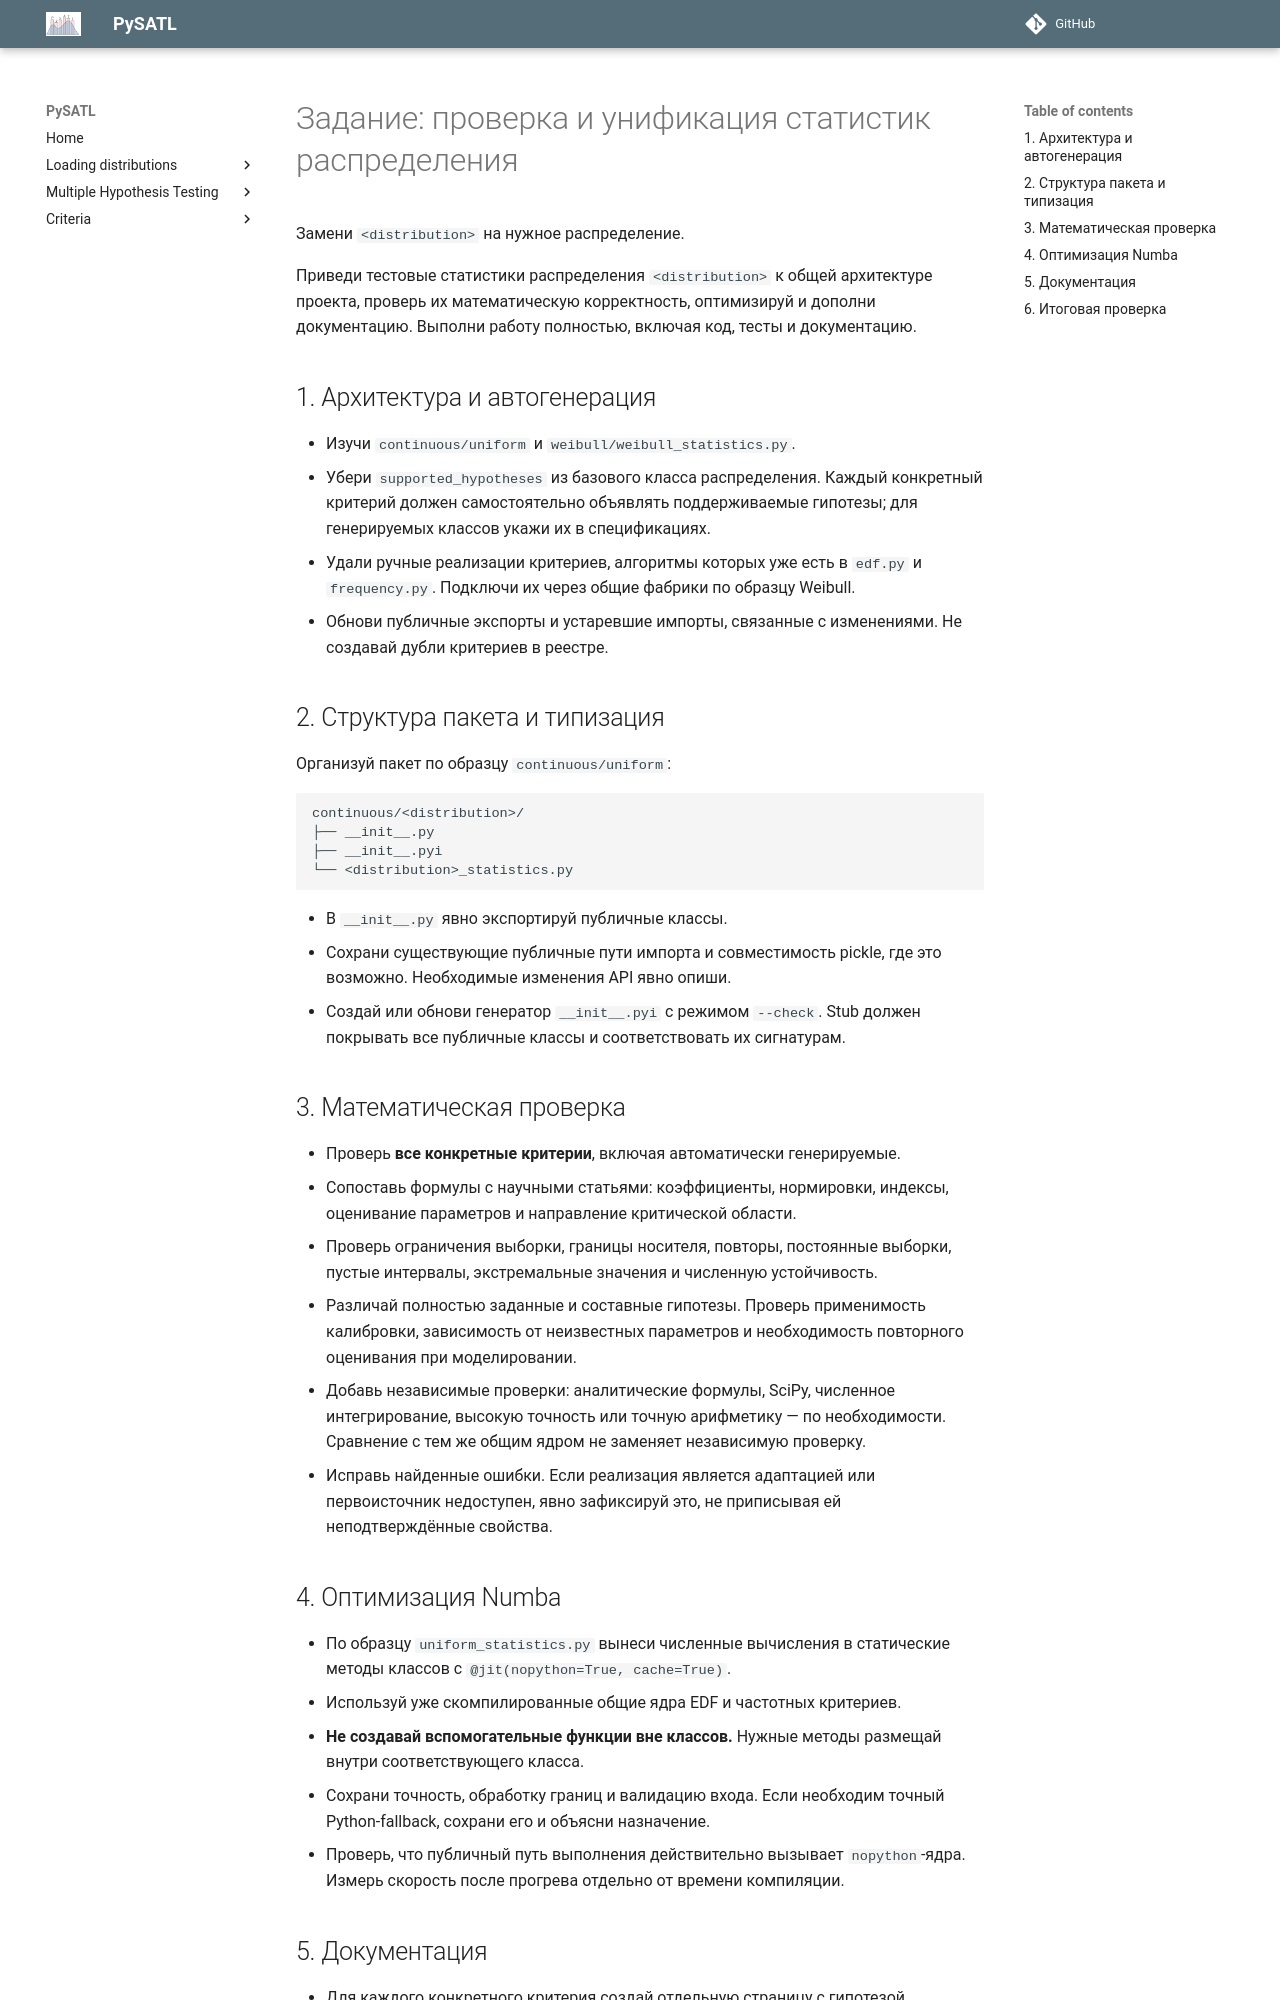

repository: PySATL/pysatl-criterion · page: en/main/distribution-statistics-task/index.html · generator: mkdocs

# Задание: проверка и унификация статистик распределения

Замени `<distribution>` на нужное распределение.

Приведи тестовые статистики распределения `<distribution>` к общей архитектуре проекта, проверь их математическую корректность, оптимизируй и дополни документацию. Выполни работу полностью, включая код, тесты и документацию.

## 1. Архитектура и автогенерация

- Изучи `continuous/uniform` и `weibull/weibull_statistics.py`.
- Убери `supported_hypotheses` из базового класса распределения. Каждый конкретный критерий должен самостоятельно объявлять поддерживаемые гипотезы; для генерируемых классов укажи их в спецификациях.
- Удали ручные реализации критериев, алгоритмы которых уже есть в `edf.py` и `frequency.py`. Подключи их через общие фабрики по образцу Weibull.
- Обнови публичные экспорты и устаревшие импорты, связанные с изменениями. Не создавай дубли критериев в реестре.

## 2. Структура пакета и типизация

Организуй пакет по образцу `continuous/uniform`:

```text
continuous/<distribution>/
├── __init__.py
├── __init__.pyi
└── <distribution>_statistics.py
```

- В `__init__.py` явно экспортируй публичные классы.
- Сохрани существующие публичные пути импорта и совместимость pickle, где это возможно. Необходимые изменения API явно опиши.
- Создай или обнови генератор `__init__.pyi` с режимом `--check`. Stub должен покрывать все публичные классы и соответствовать их сигнатурам.

## 3. Математическая проверка

- Проверь **все конкретные критерии**, включая автоматически генерируемые.
- Сопоставь формулы с научными статьями: коэффициенты, нормировки, индексы, оценивание параметров и направление критической области.
- Проверь ограничения выборки, границы носителя, повторы, постоянные выборки, пустые интервалы, экстремальные значения и численную устойчивость.
- Различай полностью заданные и составные гипотезы. Проверь применимость калибровки, зависимость от неизвестных параметров и необходимость повторного оценивания при моделировании.
- Добавь независимые проверки: аналитические формулы, SciPy, численное интегрирование, высокую точность или точную арифметику — по необходимости. Сравнение с тем же общим ядром не заменяет независимую проверку.
- Исправь найденные ошибки. Если реализация является адаптацией или первоисточник недоступен, явно зафиксируй это, не приписывая ей неподтверждённые свойства.

## 4. Оптимизация Numba

- По образцу `uniform_statistics.py` вынеси численные вычисления в статические методы классов с `@jit(nopython=True, cache=True)`.
- Используй уже скомпилированные общие ядра EDF и частотных критериев.
- **Не создавай вспомогательные функции вне классов.** Нужные методы размещай внутри соответствующего класса.
- Сохрани точность, обработку границ и валидацию входа. Если необходим точный Python-fallback, сохрани его и объясни назначение.
- Проверь, что публичный путь выполнения действительно вызывает `nopython`-ядра. Измерь скорость после прогрева отдельно от времени компиляции.
